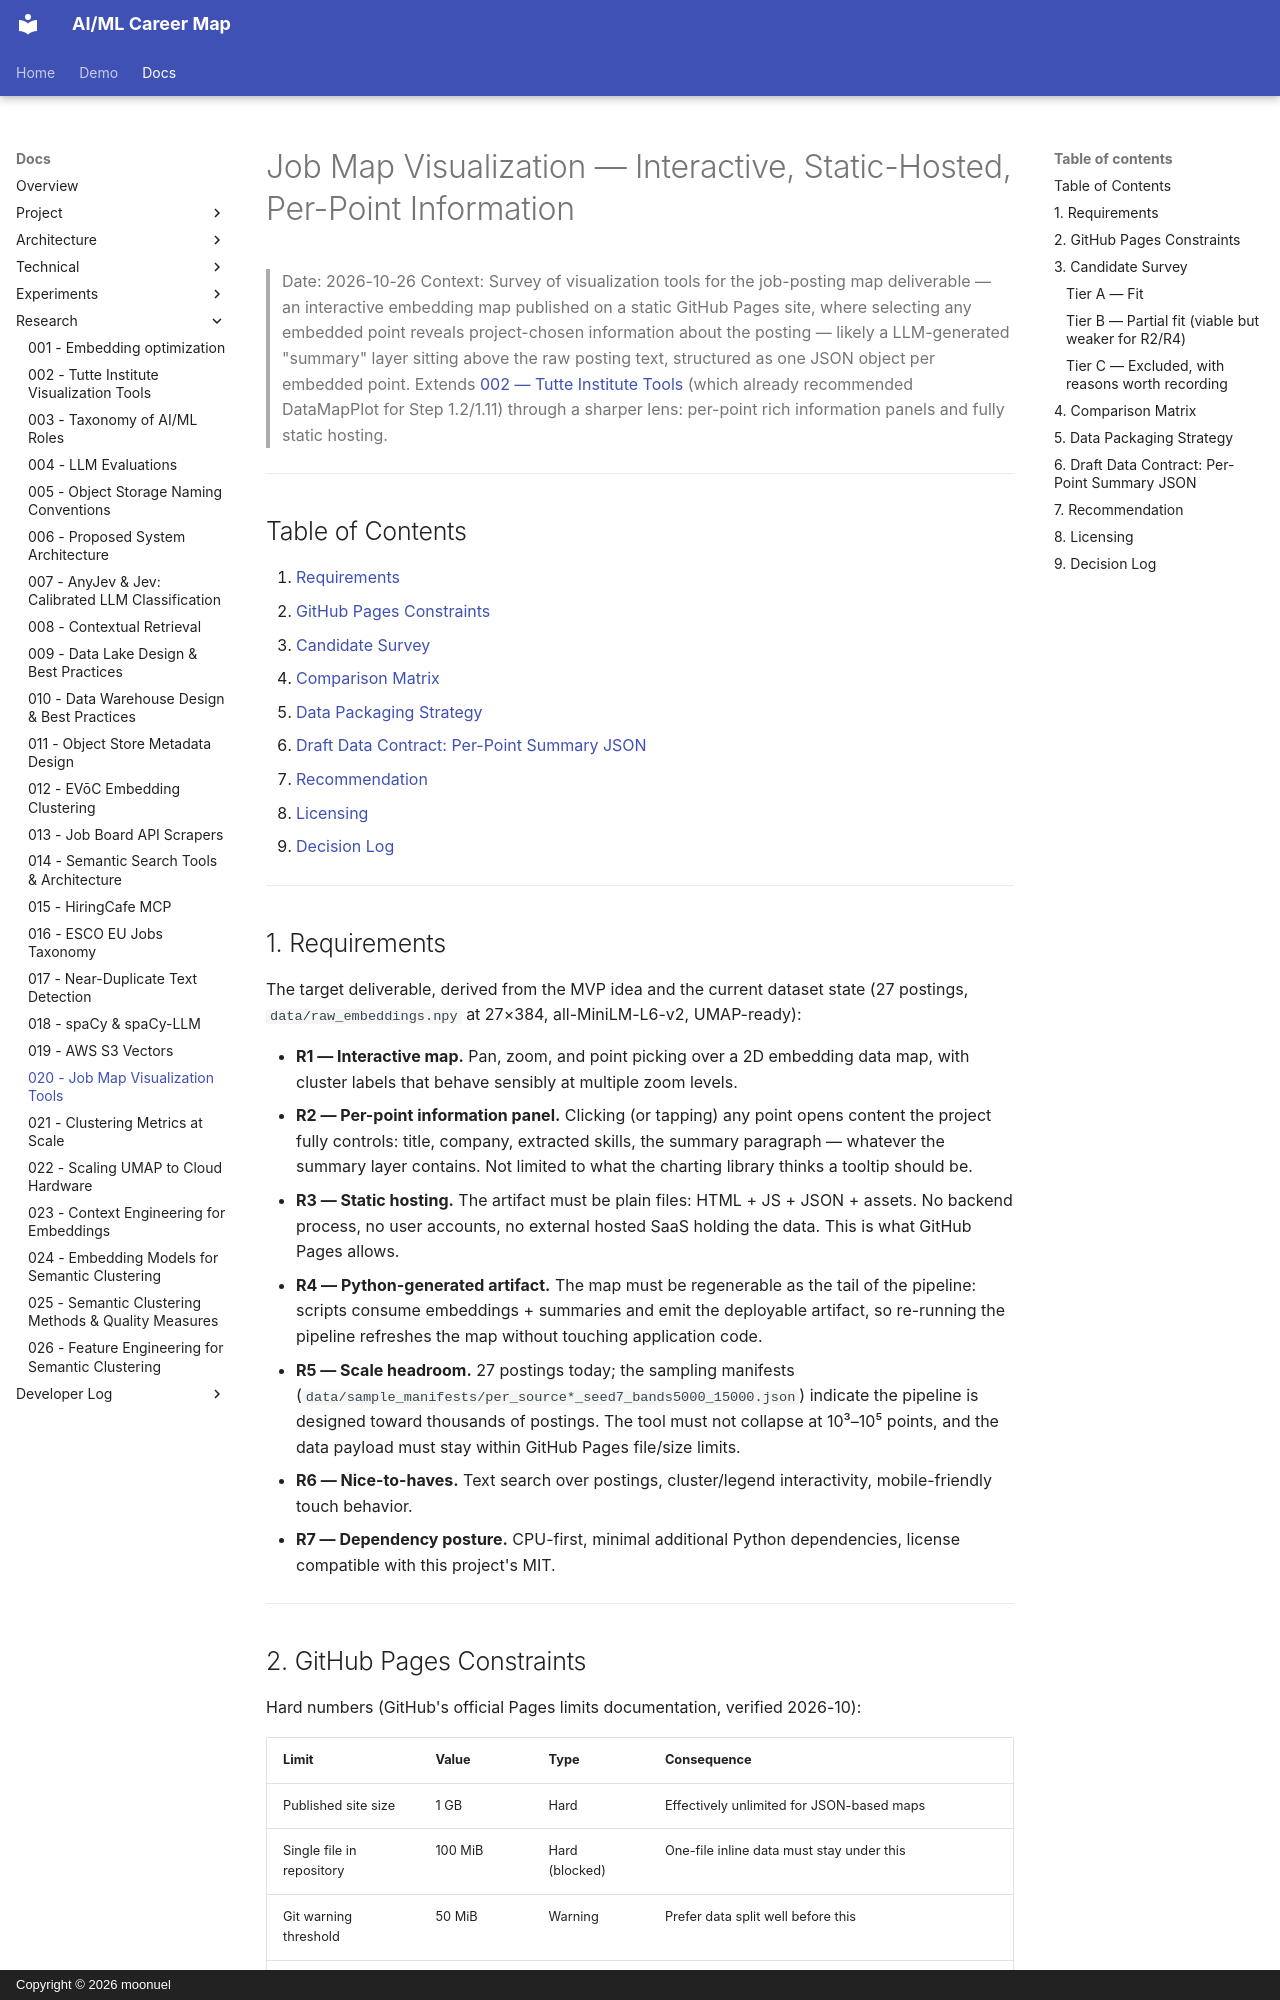

repository: moonuel/semantic-career-map · page: research-reports/020-job-map-visualization-tools/index.html · generator: mkdocs · copyright: Copyright © 2026 moonuel

# Job Map Visualization — Interactive, Static-Hosted, Per-Point Information

> Date: 2026-10-26
> Context: Survey of visualization tools for the job-posting map deliverable — an interactive embedding map published on a static GitHub Pages site, where selecting any embedded point reveals project-chosen information about the posting — likely a LLM-generated "summary" layer sitting above the raw posting text, structured as one JSON object per embedded point. Extends [002 — Tutte Institute Tools](002-tutte-institute-tool-review.md) (which already recommended DataMapPlot for Step 1.2/1.11) through a sharper lens: per-point rich information panels and fully static hosting.

---

## Table of Contents

1. [Requirements](#1-requirements)
2. [GitHub Pages Constraints](#2-github-pages-constraints)
3. [Candidate Survey](#3-candidate-survey)
4. [Comparison Matrix](#4-comparison-matrix)
5. [Data Packaging Strategy](#5-data-packaging-strategy)
6. [Draft Data Contract: Per-Point Summary JSON](#6-draft-data-contract-per-point-summary-json)
7. [Recommendation](#7-recommendation)
8. [Licensing](#8-licensing)
9. [Decision Log](#9-decision-log)

---

## 1. Requirements

The target deliverable, derived from the MVP idea and the current dataset state (27 postings, `data/raw_embeddings.npy` at 27×384, all-MiniLM-L6-v2, UMAP-ready):

- **R1 — Interactive map.** Pan, zoom, and point picking over a 2D embedding data map, with cluster labels that behave sensibly at multiple zoom levels.
- **R2 — Per-point information panel.** Clicking (or tapping) any point opens content the project fully controls: title, company, extracted skills, the summary paragraph — whatever the summary layer contains. Not limited to what the charting library thinks a tooltip should be.
- **R3 — Static hosting.** The artifact must be plain files: HTML + JS + JSON + assets. No backend process, no user accounts, no external hosted SaaS holding the data. This is what GitHub Pages allows.
- **R4 — Python-generated artifact.** The map must be regenerable as the tail of the pipeline: scripts consume embeddings + summaries and emit the deployable artifact, so re-running the pipeline refreshes the map without touching application code.
- **R5 — Scale headroom.** 27 postings today; the sampling manifests (`data/sample_manifests/per_source*_seed7_bands5000_15000.json`) indicate the pipeline is designed toward thousands of postings. The tool must not collapse at 10³–10⁵ points, and the data payload must stay within GitHub Pages file/size limits.
- **R6 — Nice-to-haves.** Text search over postings, cluster/legend interactivity, mobile-friendly touch behavior.
- **R7 — Dependency posture.** CPU-first, minimal additional Python dependencies, license compatible with this project's MIT.

---
